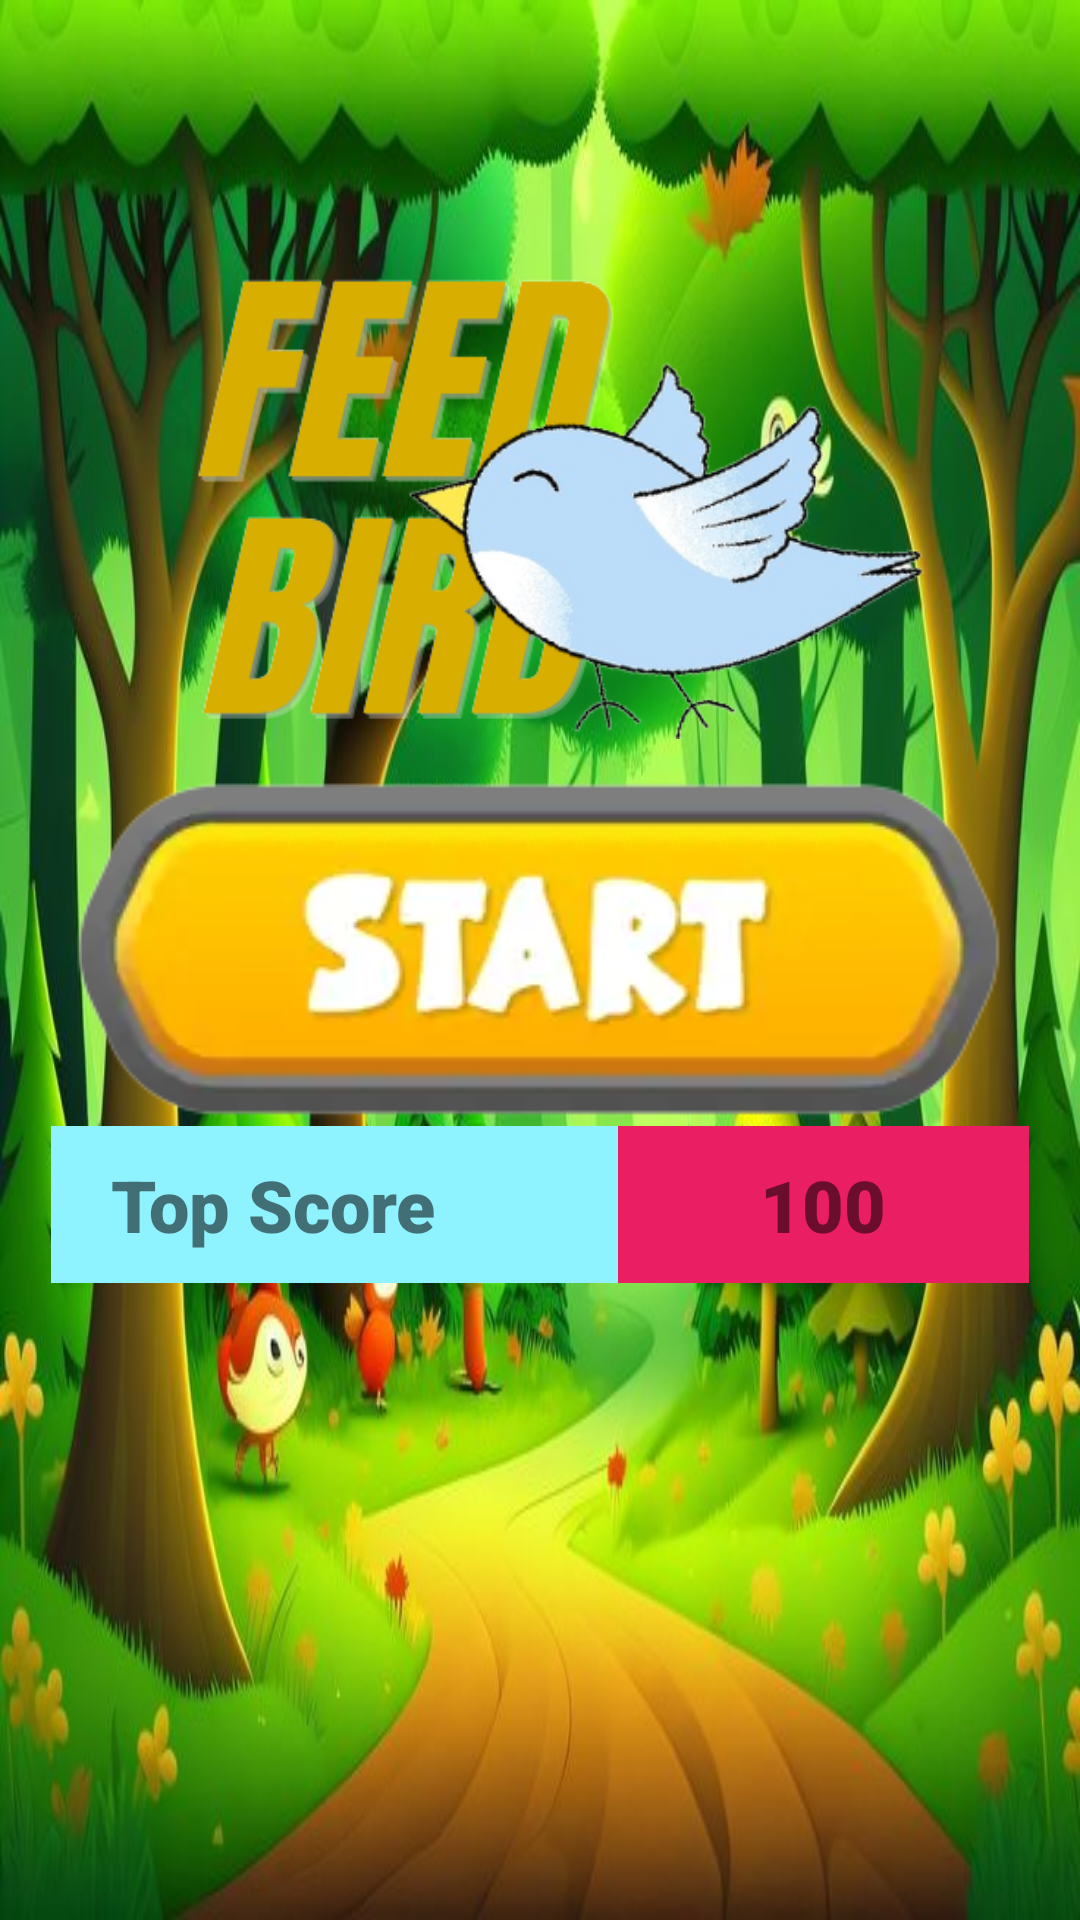

This screen was rendered from an Android layout file. Write that file and the resources it references.
<!-- AndroidManifest.xml: application theme Theme.AppCompat.Light.NoActionBar.FullScreen -->
<!-- res/layout/activity_main.xml -->
<?xml version="1.0" encoding="utf-8"?>
<LinearLayout xmlns:android="http://schemas.android.com/apk/res/android"
    xmlns:app="http://schemas.android.com/apk/res-auto"
    xmlns:tools="http://schemas.android.com/tools"
    android:layout_width="match_parent"
    android:layout_height="match_parent"
    tools:context=".MainActivity"
    android:background="@drawable/background3"
    android:gravity="center">

    <LinearLayout
        android:layout_width="wrap_content"
        android:layout_height="wrap_content"
        android:layout_gravity="center|center_horizontal"
        android:layout_marginBottom="75dp"
        android:orientation="vertical">

        <ImageView
            android:id="@+id/imageView"
            android:layout_width="306dp"
            android:layout_height="191dp"
            android:layout_gravity="center_horizontal"
            app:srcCompat="@drawable/logobird" />

        <ImageButton
            android:id="@+id/playButton"
            android:layout_width="wrap_content"
            android:layout_height="wrap_content"
            android:layout_gravity="center_horizontal"
            android:background="@drawable/playbtn"
            android:onClick="startGame" />

        <LinearLayout
            android:layout_width="match_parent"
            android:layout_height="match_parent"
            android:orientation="horizontal">

            <TextView
                android:id="@+id/textView2"
                android:layout_width="227dp"
                android:layout_height="wrap_content"
                android:layout_weight="1"
                android:background="#8FF2FF"
                android:fontFamily="sans-serif-black"
                android:padding="10dp"
                android:paddingStart="20dp"
                android:text="@string/topScore"
                android:textSize="24sp" />

            <TextView
                android:id="@+id/score"
                android:layout_width="137dp"
                android:layout_height="wrap_content"
                android:layout_gravity="center_horizontal"
                android:background="#E91E63"
                android:fontFamily="sans-serif-black"
                android:gravity="center_horizontal"
                android:padding="10dp"
                android:text="@string/defaultScore"
                android:textSize="24sp" />
        </LinearLayout>
    </LinearLayout>

</LinearLayout>
<!-- resources referenced by this layout -->
<resources>
  <!-- drawable background3: jpg bitmap (drawable, 66947 bytes) -->
  <!-- drawable logobird: png bitmap (drawable, 77931 bytes) -->
  <!-- drawable playbtn: png bitmap (drawable, 32624 bytes) -->
  <string name="defaultScore">100</string>
  <string name="topScore">Top Score</string>
  <style name="Theme.AppCompat.Light.NoActionBar.FullScreen" parent="@style/Theme.AppCompat.Light.NoActionBar">
          <item name="android:windowNoTitle">true</item>
          <item name="android:windowActionBar">false</item>
          <item name="android:windowFullscreen">true</item>
          <item name="android:windowContentOverlay">@null</item>
      </style>
</resources>
